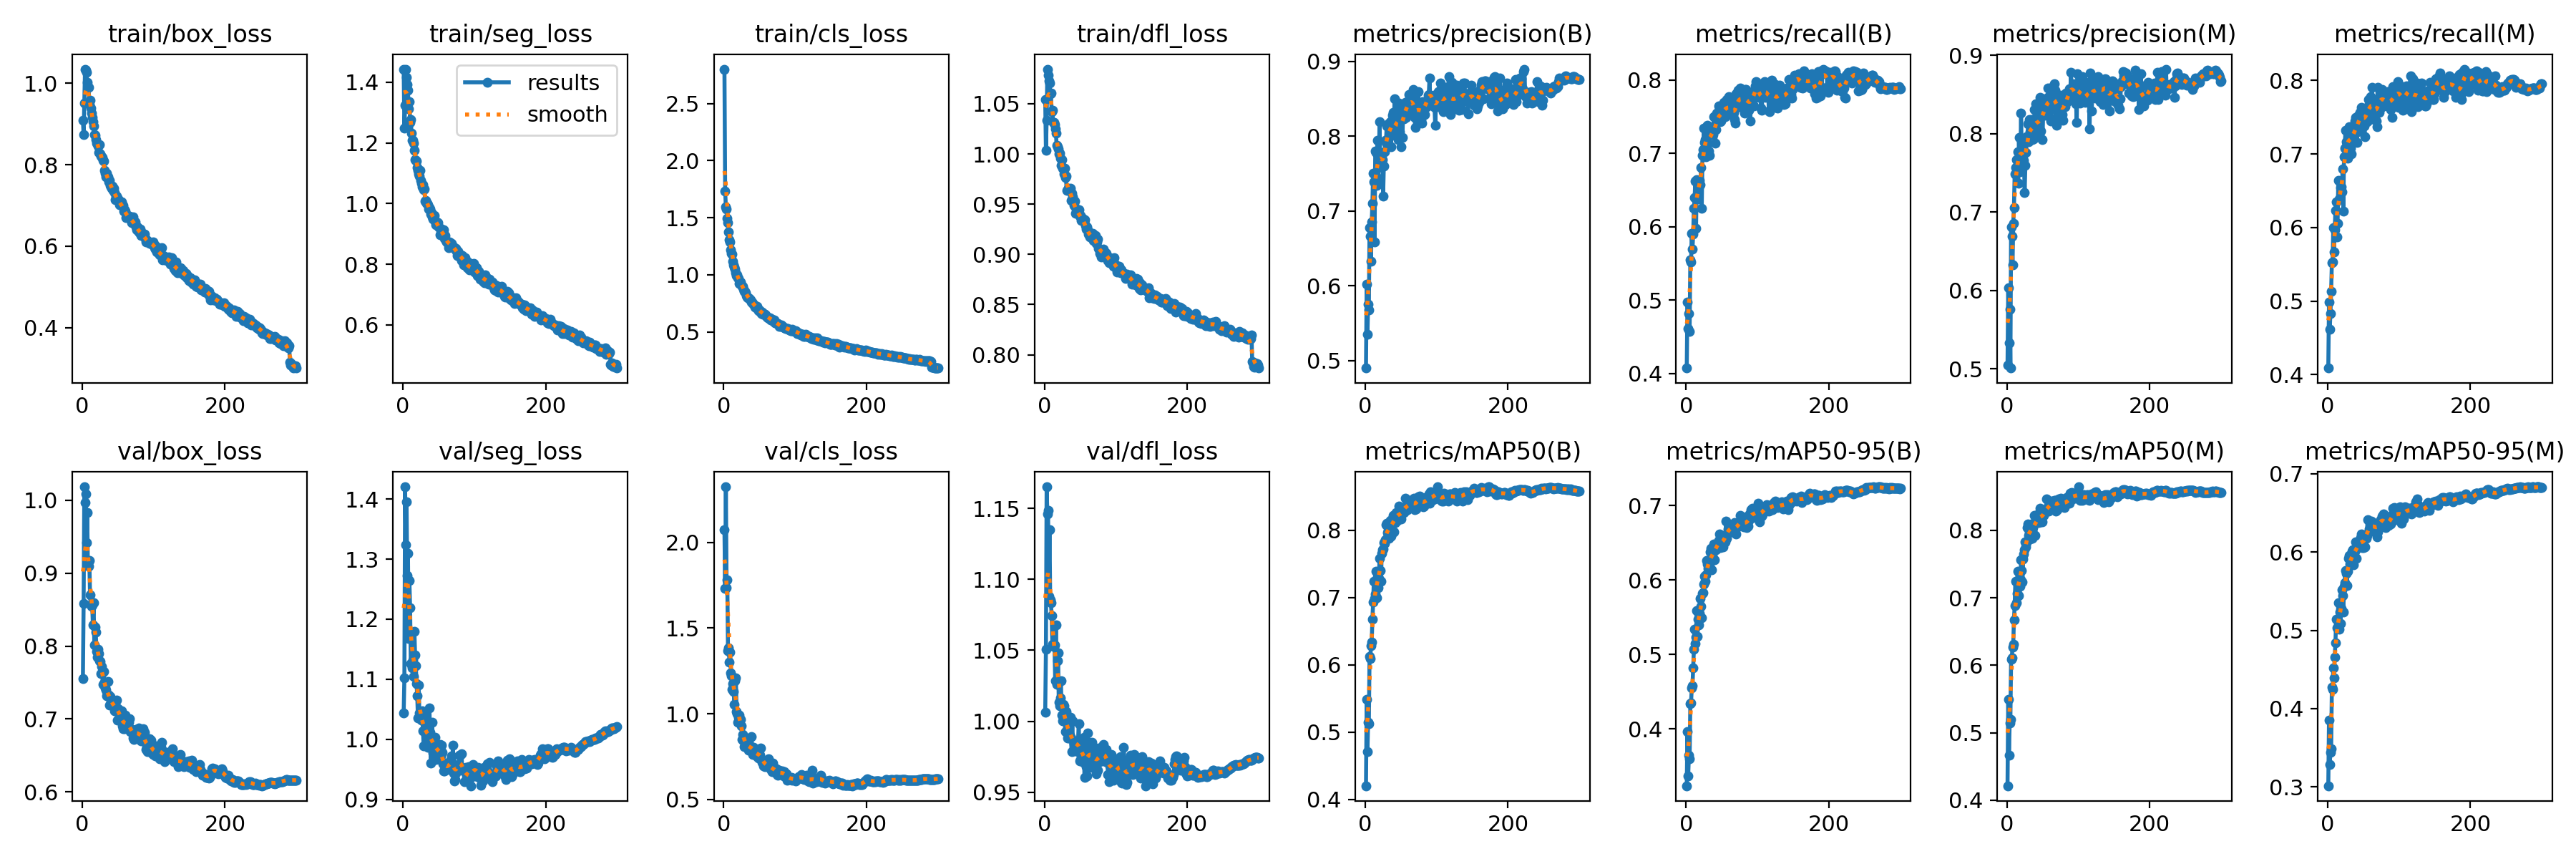

The data file committed next to this chart (first rows):
epoch, train/box_loss, train/seg_loss, train/cls_loss, train/dfl_loss, metrics/precision(B), metrics/recall(B), metrics/mAP50(B), metrics/mAP50-95(B), metrics/precision(M), metrics/recall(M), metrics/mAP50(M), metrics/mAP50-95(M), val/box_loss, val/seg_loss, val/cls_loss, val/dfl_loss, lr/pg0, lr/pg1, lr/pg2
1, 0.909, 1.443, 2.801, 1.054, 0.49, 0.4073, 0.4201, 0.3236, 0.5046, 0.4089, 0.4213, 0.3013, 0.7551, 1.044, 2.074, 1.006, 0.003328, 0.003328, 0.003328
2, 0.8741, 1.248, 1.735, 1.004, 0.6024, 0.4978, 0.5485, 0.3966, 0.6032, 0.4983, 0.5496, 0.3855, 0.8585, 1.102, 1.732, 1.051, 0.00664, 0.00664, 0.00664
3, 0.9509, 1.323, 1.593, 1.034, 0.5349, 0.4608, 0.4703, 0.3367, 0.5334, 0.462, 0.4665, 0.3286, 1.018, 1.421, 2.325, 1.165, 0.009929, 0.009929, 0.009929
4, 1.035, 1.442, 1.573, 1.085, 0.5753, 0.4815, 0.5147, 0.3647, 0.5758, 0.4831, 0.5149, 0.3439, 0.9965, 1.324, 1.738, 1.146, 0.009901, 0.009901, 0.009901
5, 1.032, 1.416, 1.497, 1.078, 0.5674, 0.4572, 0.5124, 0.3599, 0.5008, 0.5132, 0.5199, 0.3485, 1.009, 1.396, 1.78, 1.148, 0.009901, 0.009901, 0.009901
6, 1.027, 1.392, 1.455, 1.073, 0.6782, 0.5549, 0.6118, 0.4339, 0.6809, 0.5524, 0.6087, 0.427, 0.9416, 1.273, 1.37, 1.088, 0.009868, 0.009868, 0.009868
7, 1.001, 1.374, 1.376, 1.071, 0.6667, 0.5515, 0.6092, 0.4346, 0.6687, 0.5528, 0.6111, 0.4242, 0.9829, 1.309, 1.384, 1.135, 0.009835, 0.009835, 0.009835
8, 0.9904, 1.312, 1.305, 1.06, 0.6324, 0.5906, 0.6284, 0.4545, 0.6321, 0.5996, 0.6273, 0.4522, 0.9099, 1.168, 1.303, 1.085, 0.009802, 0.009802, 0.009802
9, 0.9895, 1.335, 1.289, 1.06, 0.6853, 0.5695, 0.6332, 0.4575, 0.6854, 0.5665, 0.6316, 0.4387, 0.9096, 1.265, 1.36, 1.083, 0.009769, 0.009769, 0.009769
10, 0.9473, 1.267, 1.219, 1.042, 0.7104, 0.59, 0.6674, 0.4815, 0.7053, 0.5973, 0.6675, 0.4661, 0.9176, 1.219, 1.24, 1.075, 0.009736, 0.009736, 0.009736
11, 0.9589, 1.277, 1.189, 1.043, 0.751, 0.6254, 0.693, 0.5068, 0.7489, 0.623, 0.6889, 0.4841, 0.8697, 1.126, 1.22, 1.054, 0.009703, 0.009703, 0.009703
12, 0.939, 1.232, 1.182, 1.031, 0.7388, 0.6397, 0.7238, 0.534, 0.7573, 0.6347, 0.7251, 0.5141, 0.8559, 1.125, 1.142, 1.053, 0.00967, 0.00967, 0.00967
13, 0.9262, 1.208, 1.119, 1.032, 0.6585, 0.6621, 0.6989, 0.5143, 0.767, 0.5875, 0.6932, 0.5028, 0.8547, 1.119, 1.177, 1.053, 0.009637, 0.009637, 0.009637
14, 0.916, 1.209, 1.089, 1.029, 0.7805, 0.5973, 0.7048, 0.5237, 0.7656, 0.6055, 0.7067, 0.5039, 0.8567, 1.132, 1.129, 1.054, 0.009604, 0.009604, 0.009604
15, 0.9052, 1.199, 1.068, 1.025, 0.778, 0.6645, 0.7393, 0.5592, 0.7773, 0.664, 0.7397, 0.5353, 0.8286, 1.105, 1.055, 1.028, 0.009571, 0.009571, 0.009571
16, 0.8949, 1.175, 1.048, 1.021, 0.7342, 0.6376, 0.6997, 0.5238, 0.7365, 0.6384, 0.7036, 0.5015, 0.8592, 1.18, 1.192, 1.068, 0.009538, 0.009538, 0.009538
17, 0.8744, 1.145, 1.019, 1.008, 0.7946, 0.6396, 0.7301, 0.547, 0.795, 0.6384, 0.7266, 0.5237, 0.802, 1.141, 1.209, 1.026, 0.009505, 0.009505, 0.009505
18, 0.8722, 1.142, 0.9921, 1.007, 0.7439, 0.6589, 0.7145, 0.5399, 0.7515, 0.6542, 0.7174, 0.5085, 0.8265, 1.123, 1.013, 1.042, 0.009472, 0.009472, 0.009472
19, 0.8618, 1.139, 1, 1.005, 0.7605, 0.6632, 0.7281, 0.5547, 0.7677, 0.6549, 0.7265, 0.5275, 0.8191, 1.092, 0.9999, 1.048, 0.009439, 0.009439, 0.009439
20, 0.8524, 1.119, 0.9743, 0.9999, 0.8193, 0.6569, 0.7581, 0.5755, 0.826, 0.6489, 0.7564, 0.552, 0.7926, 1.073, 0.9516, 1.014, 0.009406, 0.009406, 0.009406
21, 0.8507, 1.109, 0.9684, 1.001, 0.7588, 0.6805, 0.7401, 0.565, 0.7629, 0.6796, 0.7407, 0.5443, 0.7846, 1.035, 0.9789, 1.011, 0.009373, 0.009373, 0.009373
22, 0.8466, 1.097, 0.9268, 0.996, 0.7763, 0.6255, 0.7239, 0.5492, 0.7851, 0.6226, 0.7233, 0.5232, 0.7955, 1.09, 0.9946, 1.017, 0.00934, 0.00934, 0.00934
23, 0.8304, 1.09, 0.9232, 0.9888, 0.7756, 0.6975, 0.7652, 0.5823, 0.7744, 0.6964, 0.7579, 0.5559, 0.7902, 1.044, 0.9696, 1.029, 0.009307, 0.009307, 0.009307
24, 0.8488, 1.109, 0.9354, 0.9947, 0.7688, 0.7052, 0.7706, 0.5827, 0.766, 0.7082, 0.7649, 0.561, 0.7795, 1.035, 0.9685, 1.004, 0.009274, 0.009274, 0.009274
25, 0.8266, 1.077, 0.9126, 0.9855, 0.7203, 0.7345, 0.7714, 0.5945, 0.725, 0.7319, 0.7708, 0.5763, 0.779, 1.046, 0.9282, 1, 0.009241, 0.009241, 0.009241
26, 0.822, 1.066, 0.9, 0.9851, 0.7604, 0.7151, 0.7815, 0.605, 0.7593, 0.7163, 0.783, 0.573, 0.7627, 1.032, 0.8503, 1.012, 0.009208, 0.009208, 0.009208
27, 0.8197, 1.054, 0.8986, 0.9798, 0.779, 0.7192, 0.7809, 0.5985, 0.7757, 0.7143, 0.7757, 0.5568, 0.7718, 1.048, 0.878, 1.011, 0.009175, 0.009175, 0.009175
28, 0.8184, 1.062, 0.8732, 0.9857, 0.7948, 0.6958, 0.786, 0.607, 0.796, 0.6944, 0.7819, 0.5757, 0.7635, 1.014, 0.8414, 1.004, 0.009142, 0.009142, 0.009142
29, 0.811, 1.046, 0.8537, 0.9766, 0.7914, 0.7368, 0.8077, 0.6262, 0.7964, 0.7252, 0.8039, 0.5923, 0.7479, 0.9886, 0.8105, 0.993, 0.009109, 0.009109, 0.009109
30, 0.8089, 1.049, 0.8576, 0.9779, 0.8135, 0.7379, 0.81, 0.6217, 0.813, 0.7374, 0.8092, 0.5953, 0.7653, 1.029, 0.8327, 1.007, 0.009076, 0.009076, 0.009076
31, 0.7867, 1.007, 0.8396, 0.9634, 0.794, 0.7299, 0.7963, 0.6156, 0.7901, 0.7314, 0.7927, 0.5843, 0.7509, 1.036, 0.8324, 1.004, 0.009043, 0.009043, 0.009043
32, 0.7782, 1.01, 0.8199, 0.9644, 0.8167, 0.7029, 0.7986, 0.6263, 0.818, 0.7079, 0.7963, 0.5857, 0.7427, 1.022, 0.8069, 0.9885, 0.00901, 0.00901, 0.00901
33, 0.7699, 1.001, 0.8055, 0.9658, 0.7997, 0.6976, 0.7883, 0.618, 0.8026, 0.7005, 0.7873, 0.5854, 0.7396, 0.9999, 0.8491, 0.9948, 0.008977, 0.008977, 0.008977
34, 0.7791, 1.001, 0.8017, 0.9653, 0.8077, 0.7286, 0.8091, 0.6372, 0.8043, 0.7271, 0.8077, 0.6012, 0.7314, 1.005, 0.8115, 0.988, 0.008944, 0.008944, 0.008944
35, 0.7692, 0.9952, 0.7957, 0.9635, 0.8197, 0.7272, 0.8147, 0.6426, 0.8182, 0.722, 0.8091, 0.6025, 0.734, 0.9871, 0.7876, 0.9901, 0.008911, 0.008911, 0.008911
36, 0.7698, 0.9821, 0.7894, 0.9659, 0.786, 0.7318, 0.7911, 0.6139, 0.7921, 0.7211, 0.7885, 0.584, 0.7515, 1, 0.8047, 1.003, 0.008878, 0.008878, 0.008878
37, 0.758, 0.9876, 0.7886, 0.9537, 0.8126, 0.7263, 0.8074, 0.634, 0.8121, 0.7256, 0.8041, 0.5996, 0.7332, 1.053, 0.7881, 0.9884, 0.008845, 0.008845, 0.008845
38, 0.7611, 0.9825, 0.78, 0.961, 0.8284, 0.7256, 0.8128, 0.6382, 0.7933, 0.7446, 0.8083, 0.6011, 0.7193, 1.012, 0.7954, 0.9788, 0.008812, 0.008812, 0.008812
39, 0.7497, 0.9648, 0.7585, 0.9571, 0.8321, 0.7502, 0.8224, 0.6479, 0.8309, 0.7494, 0.8219, 0.613, 0.731, 0.9604, 0.8665, 1, 0.008779, 0.008779, 0.008779
40, 0.7449, 0.9695, 0.7641, 0.952, 0.8055, 0.7326, 0.7979, 0.6271, 0.8024, 0.7328, 0.7923, 0.5915, 0.7235, 0.9999, 0.7926, 0.979, 0.008746, 0.008746, 0.008746
41, 0.7428, 0.9552, 0.7498, 0.949, 0.8504, 0.7139, 0.8235, 0.6475, 0.8384, 0.7159, 0.8181, 0.6051, 0.7246, 1.028, 0.7621, 0.9841, 0.008713, 0.008713, 0.008713
42, 0.747, 0.9487, 0.7444, 0.9528, 0.8092, 0.7323, 0.8112, 0.6407, 0.8096, 0.7305, 0.812, 0.6083, 0.7194, 0.9775, 0.8027, 0.9837, 0.00868, 0.00868, 0.00868
43, 0.7369, 0.9505, 0.7342, 0.9409, 0.8007, 0.7545, 0.8261, 0.6448, 0.8017, 0.7531, 0.8233, 0.6109, 0.7244, 0.984, 0.7849, 0.9841, 0.008647, 0.008647, 0.008647
44, 0.7413, 0.9609, 0.72, 0.9449, 0.8193, 0.7452, 0.8239, 0.6484, 0.8183, 0.7446, 0.8188, 0.6112, 0.72, 0.9936, 0.7616, 0.9852, 0.008614, 0.008614, 0.008614
45, 0.7311, 0.9414, 0.7165, 0.9426, 0.8136, 0.7519, 0.8141, 0.6432, 0.8092, 0.7567, 0.8119, 0.6078, 0.7113, 1.003, 0.7575, 0.9849, 0.008581, 0.008581, 0.008581
46, 0.7139, 0.9291, 0.7096, 0.9409, 0.7958, 0.7647, 0.8261, 0.6531, 0.8053, 0.7536, 0.8239, 0.6181, 0.7145, 0.9668, 0.7773, 0.9787, 0.008548, 0.008548, 0.008548
47, 0.7233, 0.9395, 0.7232, 0.9419, 0.8442, 0.7611, 0.8361, 0.6616, 0.8462, 0.7633, 0.833, 0.6235, 0.7171, 0.9833, 0.7505, 0.9865, 0.008515, 0.008515, 0.008515
48, 0.7228, 0.9363, 0.6984, 0.9441, 0.806, 0.7432, 0.8173, 0.6437, 0.8036, 0.7415, 0.8125, 0.6059, 0.7263, 0.9908, 0.7908, 0.9985, 0.008482, 0.008482, 0.008482
49, 0.7175, 0.938, 0.6869, 0.9379, 0.8349, 0.7446, 0.8203, 0.6594, 0.8331, 0.7536, 0.8208, 0.6117, 0.6989, 0.9846, 0.7441, 0.972, 0.008449, 0.008449, 0.008449
50, 0.7164, 0.924, 0.6925, 0.9391, 0.7861, 0.7539, 0.8171, 0.6442, 0.7929, 0.7533, 0.813, 0.6056, 0.7146, 0.9671, 0.7652, 0.9729, 0.008416, 0.008416, 0.008416
51, 0.7118, 0.9216, 0.6829, 0.9337, 0.825, 0.7479, 0.8285, 0.6529, 0.8285, 0.7385, 0.823, 0.6175, 0.7113, 0.9781, 0.7567, 0.9788, 0.008383, 0.008383, 0.008383
52, 0.7025, 0.8962, 0.6715, 0.9354, 0.798, 0.7625, 0.8264, 0.6444, 0.8443, 0.7238, 0.8221, 0.6066, 0.7087, 0.9919, 0.8018, 0.9855, 0.00835, 0.00835, 0.00835
53, 0.7016, 0.9018, 0.6624, 0.9361, 0.8283, 0.7698, 0.8323, 0.6524, 0.8353, 0.7621, 0.8289, 0.6221, 0.7105, 0.9719, 0.7355, 0.9806, 0.008317, 0.008317, 0.008317
54, 0.7057, 0.9164, 0.6745, 0.9345, 0.8237, 0.7591, 0.8264, 0.6515, 0.8231, 0.7589, 0.8282, 0.6172, 0.6973, 0.9906, 0.7171, 0.971, 0.008284, 0.008284, 0.008284
55, 0.708, 0.9133, 0.6536, 0.9321, 0.8381, 0.7498, 0.8316, 0.6512, 0.8386, 0.7442, 0.8305, 0.621, 0.7116, 0.9778, 0.7304, 0.9885, 0.008251, 0.008251, 0.008251
56, 0.702, 0.8963, 0.6632, 0.9342, 0.8449, 0.7649, 0.8471, 0.6788, 0.8408, 0.7646, 0.8464, 0.6413, 0.6905, 0.9586, 0.6979, 0.9604, 0.008218, 0.008218, 0.008218
57, 0.6999, 0.9128, 0.6575, 0.9288, 0.8251, 0.7735, 0.8292, 0.6562, 0.8257, 0.7742, 0.8284, 0.6252, 0.687, 0.9471, 0.7201, 0.9706, 0.008185, 0.008185, 0.008185
58, 0.6851, 0.8851, 0.6525, 0.9251, 0.8424, 0.7554, 0.8359, 0.6626, 0.8582, 0.7495, 0.8347, 0.6298, 0.6941, 0.9476, 0.6911, 0.9681, 0.008152, 0.008152, 0.008152
59, 0.6898, 0.8934, 0.6495, 0.9271, 0.845, 0.753, 0.8304, 0.6682, 0.8473, 0.7472, 0.8286, 0.6268, 0.6866, 0.9601, 0.7008, 0.9613, 0.008119, 0.008119, 0.008119
60, 0.6864, 0.8786, 0.6344, 0.9248, 0.8304, 0.7778, 0.8361, 0.6652, 0.8303, 0.778, 0.8327, 0.6311, 0.7055, 0.9553, 0.7112, 0.9919, 0.008086, 0.008086, 0.008086
... 240 more rows
